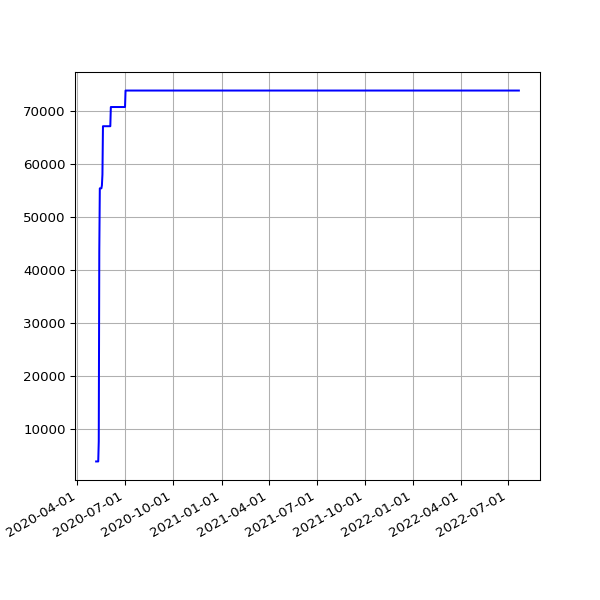

Source data for this figure (header and first rows):
date, value
2020-05-07 14:55:14 +0100, 3797
2020-05-08 14:58:51 +0100, 3797
2020-05-09 14:53:31 +0100, 3797
2020-05-10 14:57:50 +0100, 3797
2020-05-11 14:58:37 +0100, 3797
2020-05-12 14:59:51 +0100, 7617
2020-05-13 15:05:42 +0100, 43560
2020-05-14 15:08:14 +0100, 55423
2020-05-15 15:05:09 +0100, 55423
2020-05-16 15:01:11 +0100, 55423
2020-05-17 14:52:59 +0100, 55423
2020-05-18 14:59:10 +0100, 55987
2020-05-19 15:25:51 +0100, 58031
2020-05-20 14:56:45 +0100, 67165
2020-05-21 14:57:19 +0100, 67165
2020-05-22 14:54:52 +0100, 67165
2020-05-23 14:53:52 +0100, 67165
2020-05-24 14:51:52 +0100, 67165
2020-05-25 14:55:26 +0100, 67165
2020-05-26 14:58:58 +0100, 67165
2020-05-27 14:59:15 +0100, 67165
2020-05-28 15:39:35 +0100, 67165
2020-05-29 14:54:04 +0100, 67165
2020-05-30 14:53:12 +0100, 67165
2020-05-31 14:54:20 +0100, 67165
2020-06-01 14:58:22 +0100, 67165
2020-06-02 15:07:51 +0100, 67165
2020-06-03 14:51:31 +0100, 67165
2020-06-04 15:01:11 +0100, 70792
2020-06-05 14:53:17 +0100, 70792
2020-06-06 15:15:26 +0100, 70792
2020-06-07 15:20:09 +0100, 70792
2020-06-08 15:34:08 +0100, 70792
2020-06-09 15:19:06 +0100, 70792
2020-06-10 15:20:14 +0100, 70792
2020-06-11 15:23:33 +0100, 70792
2020-06-12 15:23:47 +0100, 70792
2020-06-13 15:29:11 +0100, 70792
2020-06-14 15:22:48 +0100, 70792
2020-06-15 15:23:45 +0100, 70792
2020-06-16 15:22:30 +0100, 70792
2020-06-17 15:31:42 +0100, 70792
2020-06-18 15:16:50 +0100, 70792
2020-06-19 15:20:33 +0100, 70792
2020-06-20 15:25:09 +0100, 70792
2020-06-21 15:27:46 +0100, 70792
2020-06-22 15:22:15 +0100, 70792
2020-06-23 15:21:49 +0100, 70792
2020-06-24 15:28:24 +0100, 70792
2020-06-25 15:25:21 +0100, 70792
2020-06-26 15:13:35 +0100, 70792
2020-06-27 15:24:59 +0100, 70792
2020-06-28 15:10:58 +0100, 70792
2020-06-29 15:11:08 +0100, 70792
2020-06-30 15:21:27 +0100, 70792
2020-07-01 15:18:58 +0100, 70792
2020-07-02 15:18:19 +0100, 73907
2020-07-03 15:08:38 +0100, 73907
2020-07-04 15:10:00 +0100, 73907
2020-07-05 15:07:03 +0100, 73907
... 710 more rows
